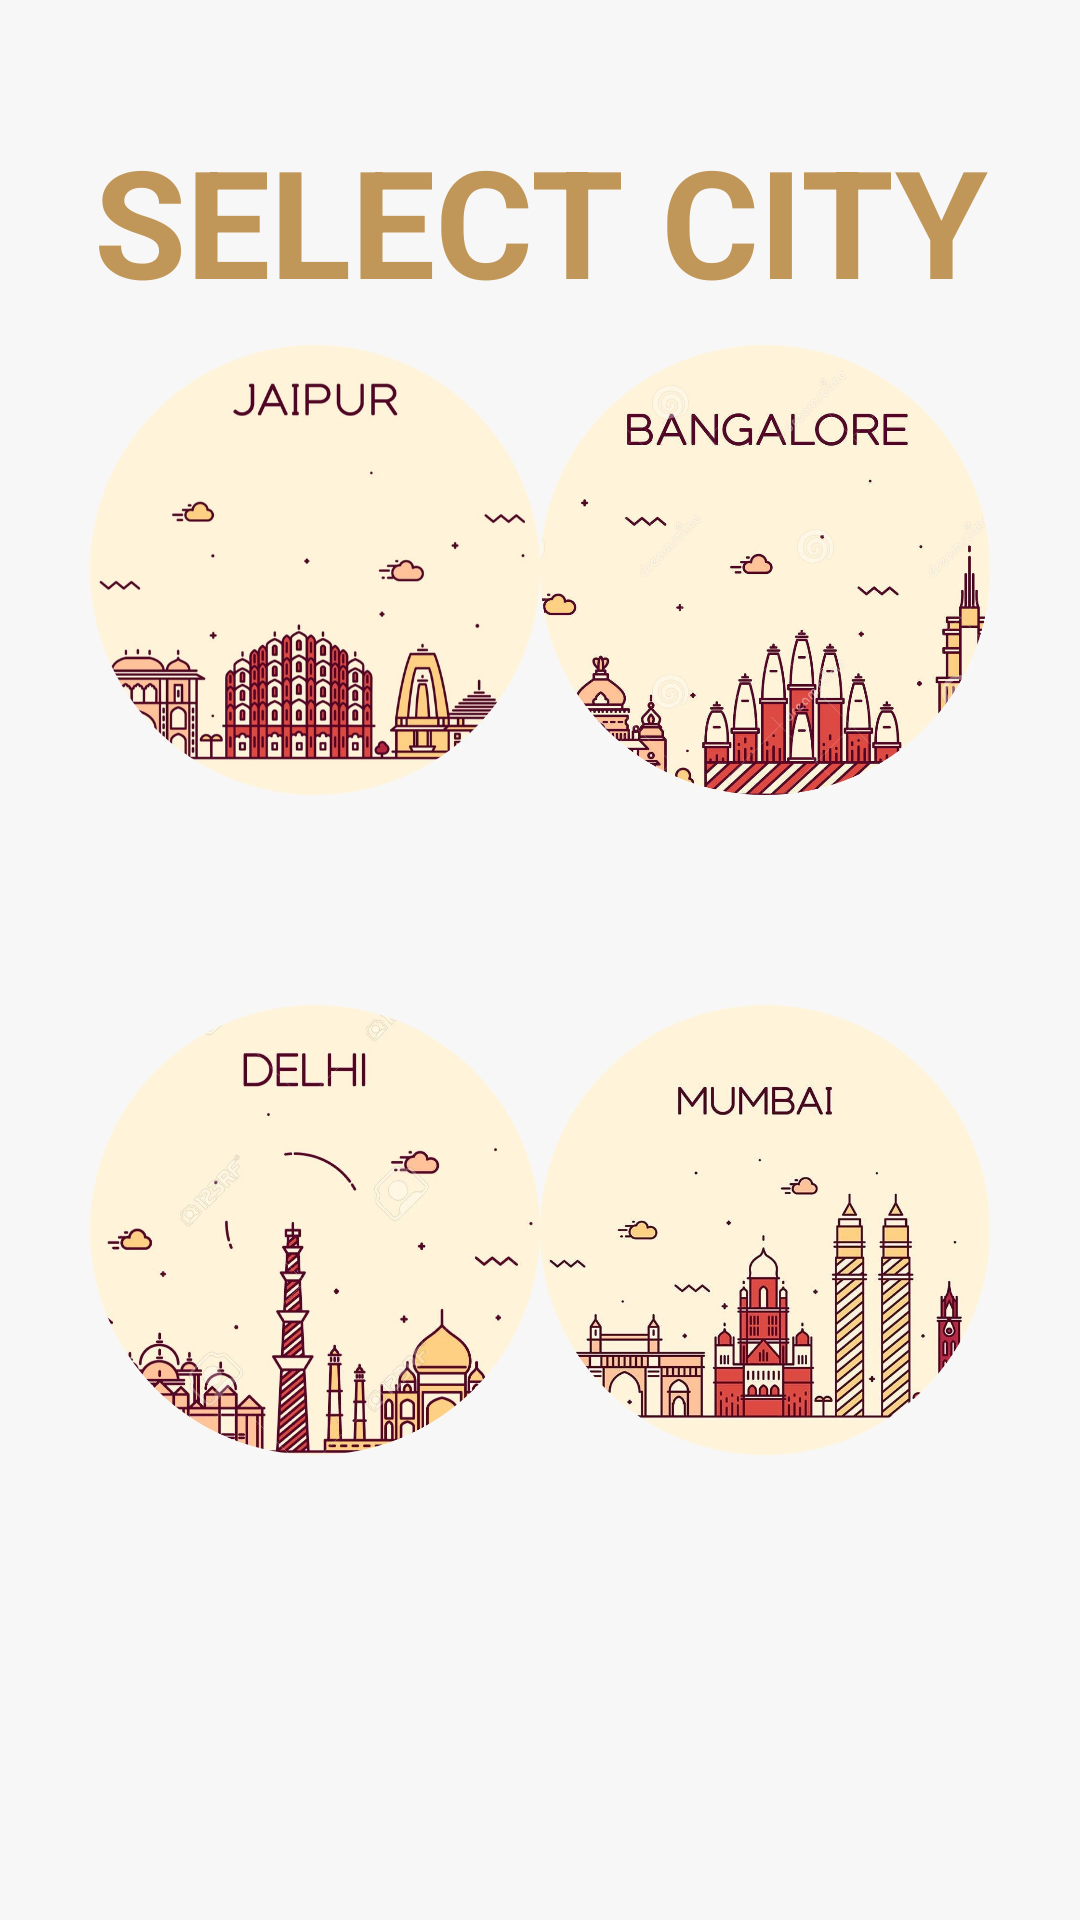

Android layout source for this screen:
<!-- AndroidManifest.xml: application theme Theme.DocOnCall -->
<!-- res/layout/activity_select_city.xml -->
<?xml version="1.0" encoding="utf-8"?>
<androidx.constraintlayout.widget.ConstraintLayout xmlns:android="http://schemas.android.com/apk/res/android"
    xmlns:app="http://schemas.android.com/apk/res-auto"
    xmlns:tools="http://schemas.android.com/tools"
    android:layout_width="match_parent"
    android:layout_height="match_parent"
    android:background="#F7F7F7"
    tools:context=".SelectCity">

    <TextView
        android:layout_width="match_parent"
        android:layout_height="wrap_content"
        android:layout_marginTop="40dp"
        android:gravity="center"
        android:text="@string/select_city"
        android:textColor="#C19759"
        android:textSize="50sp"
        android:textStyle="bold"
        app:layout_constraintEnd_toEndOf="parent"
        app:layout_constraintStart_toStartOf="parent"
        app:layout_constraintTop_toTopOf="parent" />

    <ImageView
        android:id="@+id/imageView2"
        android:layout_width="150dp"
        android:layout_height="150dp"
        android:layout_marginLeft="30dp"
        android:layout_marginBottom="260dp"
        android:onClick="category"
        android:src="@drawable/jaipur"
        app:layout_constraintBottom_toBottomOf="parent"
        app:layout_constraintStart_toStartOf="parent"
        app:layout_constraintTop_toTopOf="parent" />

    <ImageView
        android:layout_width="150dp"
        android:layout_height="150dp"
        android:layout_marginRight="30dp"
        android:layout_marginBottom="260dp"
        android:onClick="category"
        android:src="@drawable/banglore"
        app:layout_constraintBottom_toBottomOf="parent"
        app:layout_constraintEnd_toEndOf="parent"
        app:layout_constraintTop_toTopOf="parent" />

    <ImageView
        android:layout_width="150dp"
        android:layout_height="150dp"
        android:layout_marginLeft="30dp"
        android:layout_marginTop="180dp"
        android:onClick="category"
        android:src="@drawable/delhi"
        app:layout_constraintBottom_toBottomOf="parent"
        app:layout_constraintStart_toStartOf="parent"
        app:layout_constraintTop_toTopOf="parent" />

    <ImageView
        android:layout_width="150dp"
        android:layout_height="150dp"
        android:layout_marginTop="180dp"
        android:layout_marginRight="30dp"
        android:onClick="category"
        android:src="@drawable/mumbai"
        app:layout_constraintBottom_toBottomOf="parent"
        app:layout_constraintEnd_toEndOf="parent"
        app:layout_constraintTop_toTopOf="parent" />
</androidx.constraintlayout.widget.ConstraintLayout>
<!-- resources referenced by this layout -->
<resources>
  <!-- drawable banglore: jpeg bitmap (drawable, 113586 bytes) -->
  <!-- drawable delhi: jpeg bitmap (drawable, 86910 bytes) -->
  <!-- drawable jaipur: jpeg bitmap (drawable, 64512 bytes) -->
  <!-- drawable mumbai: jpeg bitmap (drawable, 83504 bytes) -->
  <string name="select_city">SELECT CITY</string>
  <style name="Theme.DocOnCall" parent="Theme.MaterialComponents.DayNight.DarkActionBar">
          
          <item name="colorPrimary">@color/teal_700</item>
          <item name="colorPrimaryVariant">@color/teal_700</item>
          <item name="colorOnPrimary">@color/white</item>
          
          <item name="colorSecondary">@color/teal_200</item>
          <item name="colorSecondaryVariant">@color/teal_700</item>
          <item name="colorOnSecondary">@color/black</item>
          
          <item name="android:statusBarColor" tools:targetApi="l">?attr/colorPrimaryVariant</item>
          
      </style>
  <!-- not gathered from this repository: default colours our renderer supplied (Android Studio template values) -->
  <color name="teal_200">#FF03DAC5</color>
  <color name="teal_700">#FF018786</color>
  <color name="black">#FF000000</color>
  <color name="white">#FFFFFFFF</color>
</resources>
